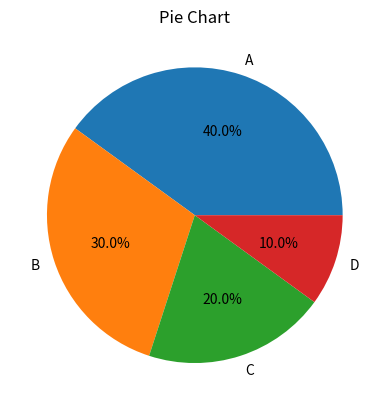

Here is the Python script that generated this plot:
# Pie Chart

import matplotlib.pyplot as plt

sizes = [40, 30, 20, 10]
labels = ['A', 'B', 'C', 'D']

plt.pie(sizes, labels=labels, autopct='%1.1f%%')
plt.title("Pie Chart")
plt.show()
